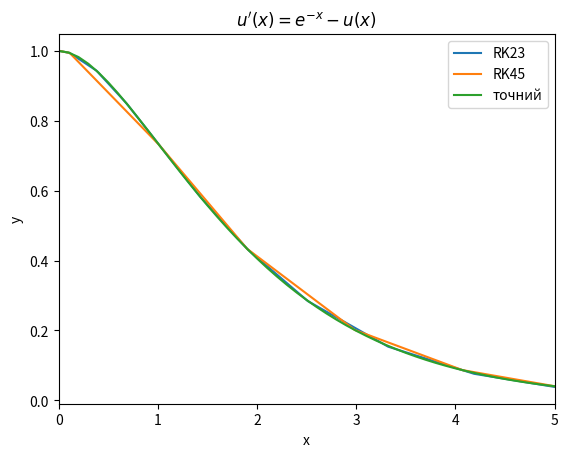

Here is the Python script that generated this plot:
import numpy as np
from scipy.integrate import solve_ivp
import matplotlib.pyplot as plt


# вхiднi данi
a, b = 0, 5

Y0 = np.array([1])  # вектор початкових умов
f31a = lambda t, u: (np.exp(-t) - u[0])  # підфункція правої частини системи

# наближений розв'язкок, отриманий методом Рунге-Кутта 2-го порядку
sol1 = solve_ivp(f31a, (a, b), Y0, method='RK23')
T1 = sol1.t
Y1 = sol1.y[0]

# наближений розв'язкок, отриманий методом Рунге-Кутта 4-го порядку
sol2 = solve_ivp(f31a, (a, b), Y0, method='RK45')
T2 = sol2.t
Y2 = sol2.y[0]

X = np.linspace(a, b, 51)

# точний розв'язок
u_true = lambda x: np.exp(-x) * (1 + x)

plt.title("$u^{\prime}(x) = e^{-x} - u(x)$")
plt.xlabel('x')
plt.ylabel('y')
plt.axis((a, b, None, None))

plt.plot(T1, Y1, T2, Y2, X, u_true(X))

plt.legend(("RK23", "RK45", "точний"))

plt.show()

